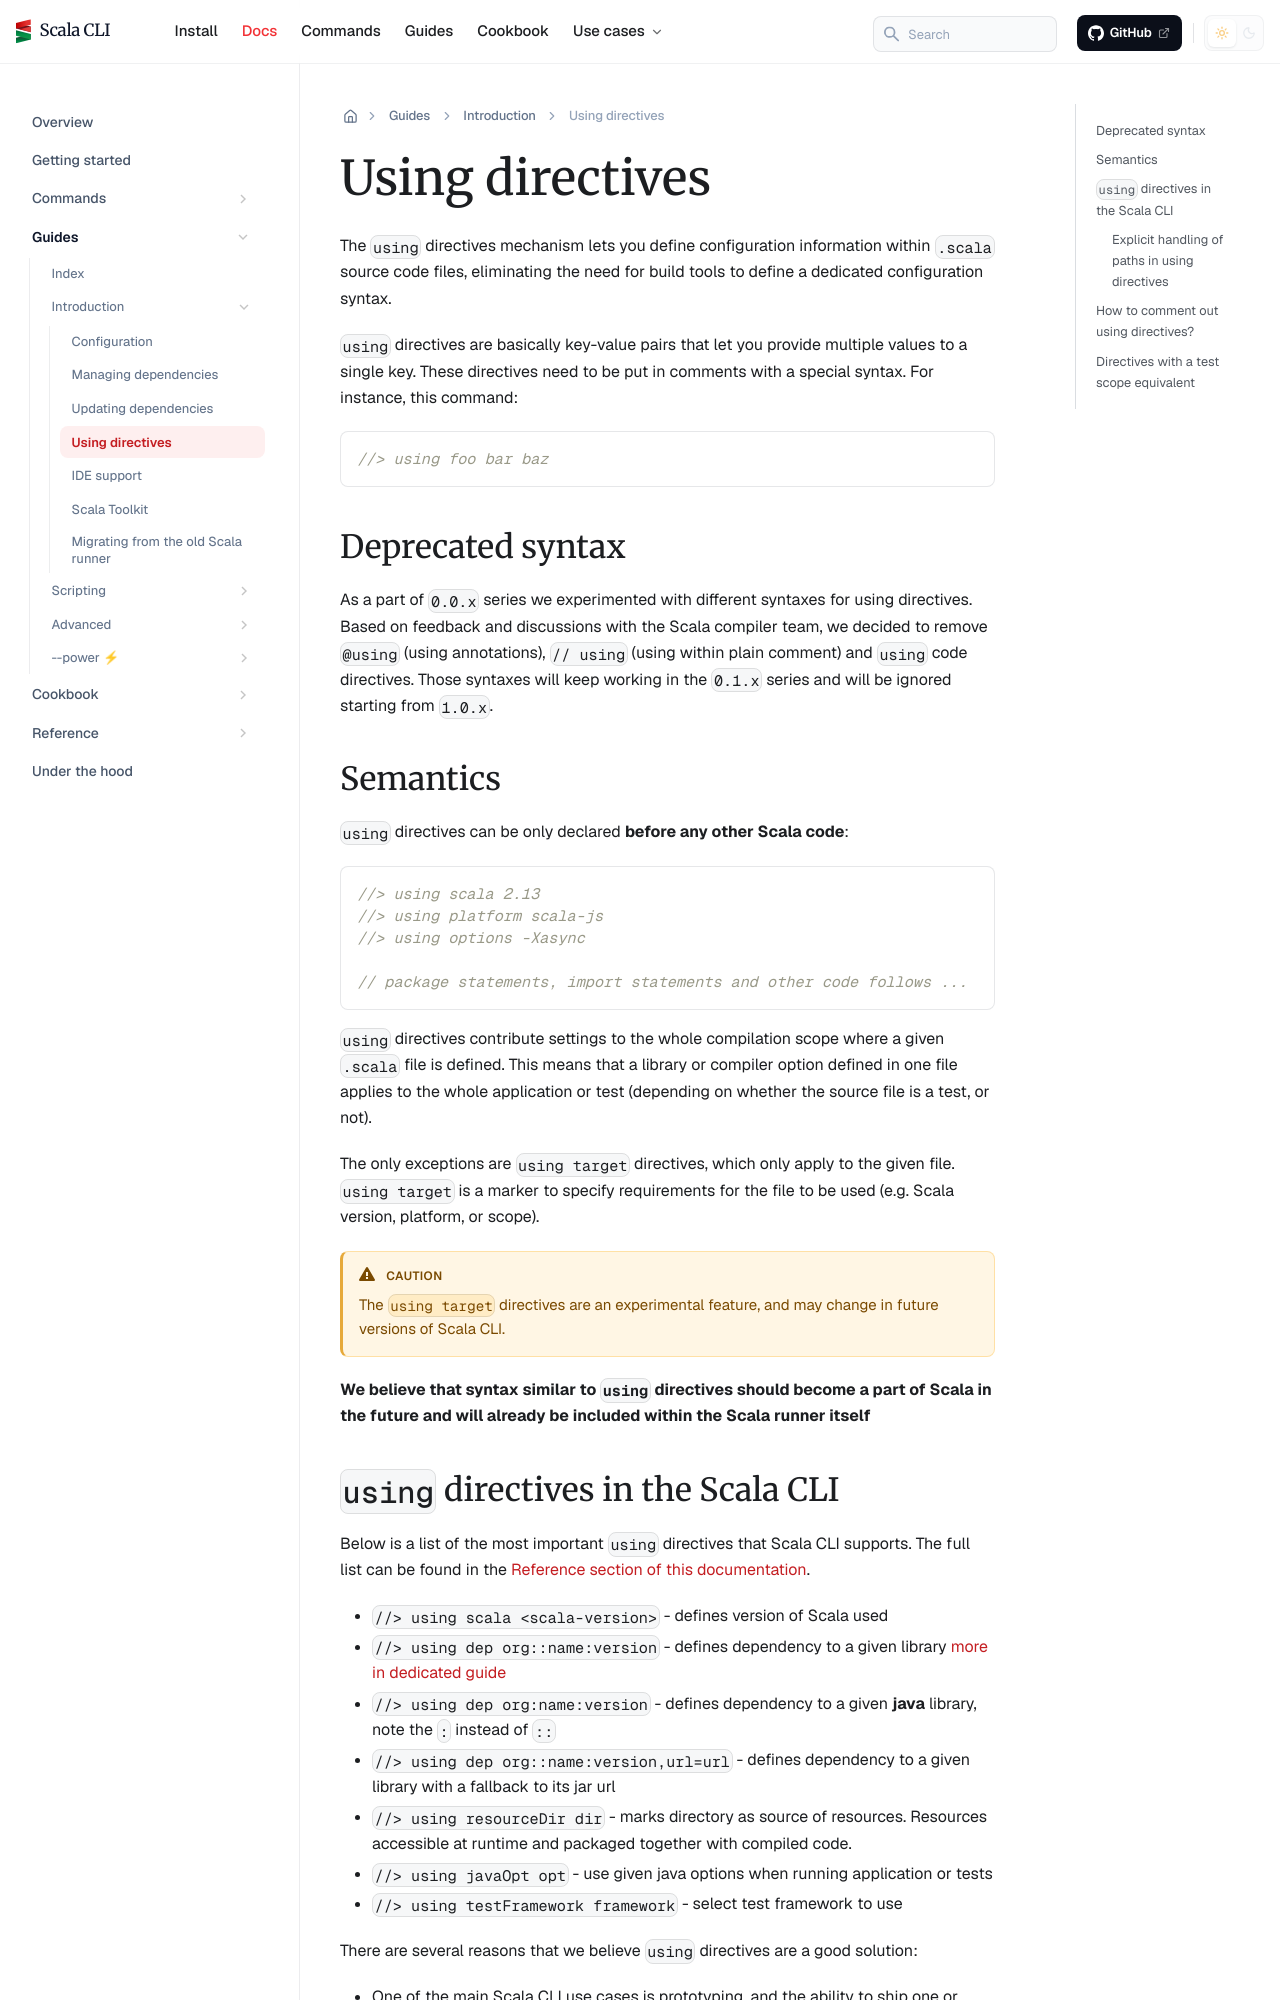

repository: VirtusLab/scala-cli · page: docs/guides/introduction/using-directives/index.html · generator: docusaurus

---
title: Using directives
sidebar_position: 5
---

The `using` directives mechanism lets you define configuration information within `.scala` source code files,
eliminating the need for build tools to define a dedicated configuration syntax.

`using` directives are basically key-value pairs that let you provide multiple values to a single key. These directives
need to be put in comments with a special syntax. For instance, this command:

```scala
//> using foo bar baz
```

## Deprecated syntax

As a part of `0.0.x` series we experimented with different syntaxes for using directives. Based on feedback and
discussions with the Scala compiler team, we decided to remove `@using` (using annotations), `// using` (using within
plain comment) and `using` code directives. Those syntaxes will keep working in the `0.1.x` series and will be ignored starting from `1.0.x`.

## Semantics

`using` directives can be only declared **before any other Scala code**:

```scala
//> using scala 2.13
//> using platform scala-js
//> using options -Xasync

// package statements, import statements and other code follows ...
```

`using` directives contribute settings to the whole compilation scope where a given `.scala` file is defined.
This means that a library or compiler option defined in one file applies to the whole application or test (depending on
whether the source file is a test, or not).

The only exceptions are `using target` directives, which only apply to the given file.
`using target` is a marker to specify requirements for the file to be used (e.g. Scala version, platform, or scope).

:::caution
The `using target` directives are an experimental feature, and may change in future versions of Scala CLI.
:::

**We believe that syntax similar to `using` directives should become a part of Scala in the future and will already be included within the Scala runner itself**
